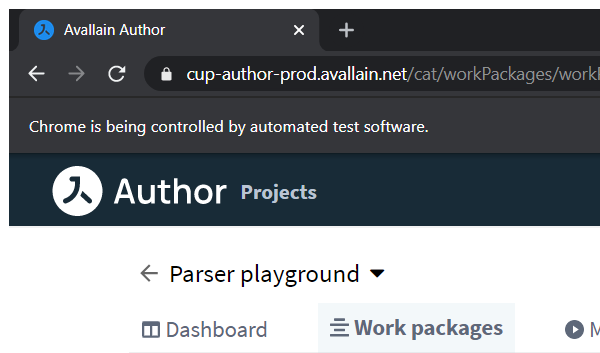
Task: RPA Development for Avallain
Workflow: ProcessLO

Step 1: Attach Browser 'AvallainA Page' in window 'Avallain Author' (chrome.exe)

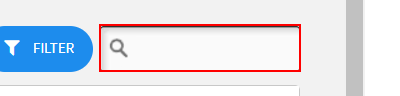
Step 2: type [in_lo] into the text box

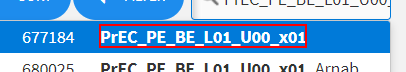
Step 3: click on the text

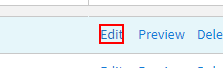
Step 4: click on the link

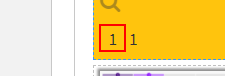
Step 5: get-text from the element

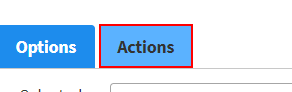
Step 6: click on the link 'Actions'

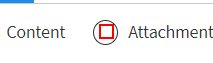
Step 7: click on the element

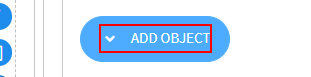
Step 8: click on the element 'Add Object'

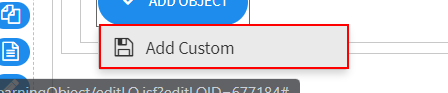
Step 9: click on the link

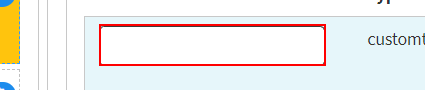
Step 10: type "Show/Hide" into the text box

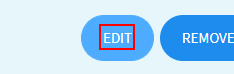
Step 11: click on the element

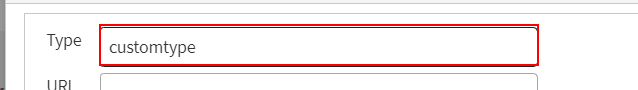
Step 12: click on the editable text in window 'Avallain Author - Google Chrome' (chrome.exe)

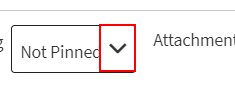
Step 13: click on the element

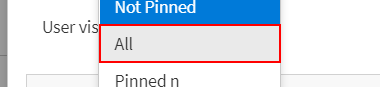
Step 14: click on the list item

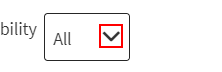
Step 15: click on the element

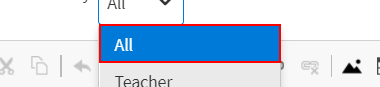
Step 16: click on the list item

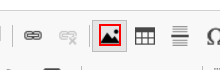
Step 17 [then]: click on the element

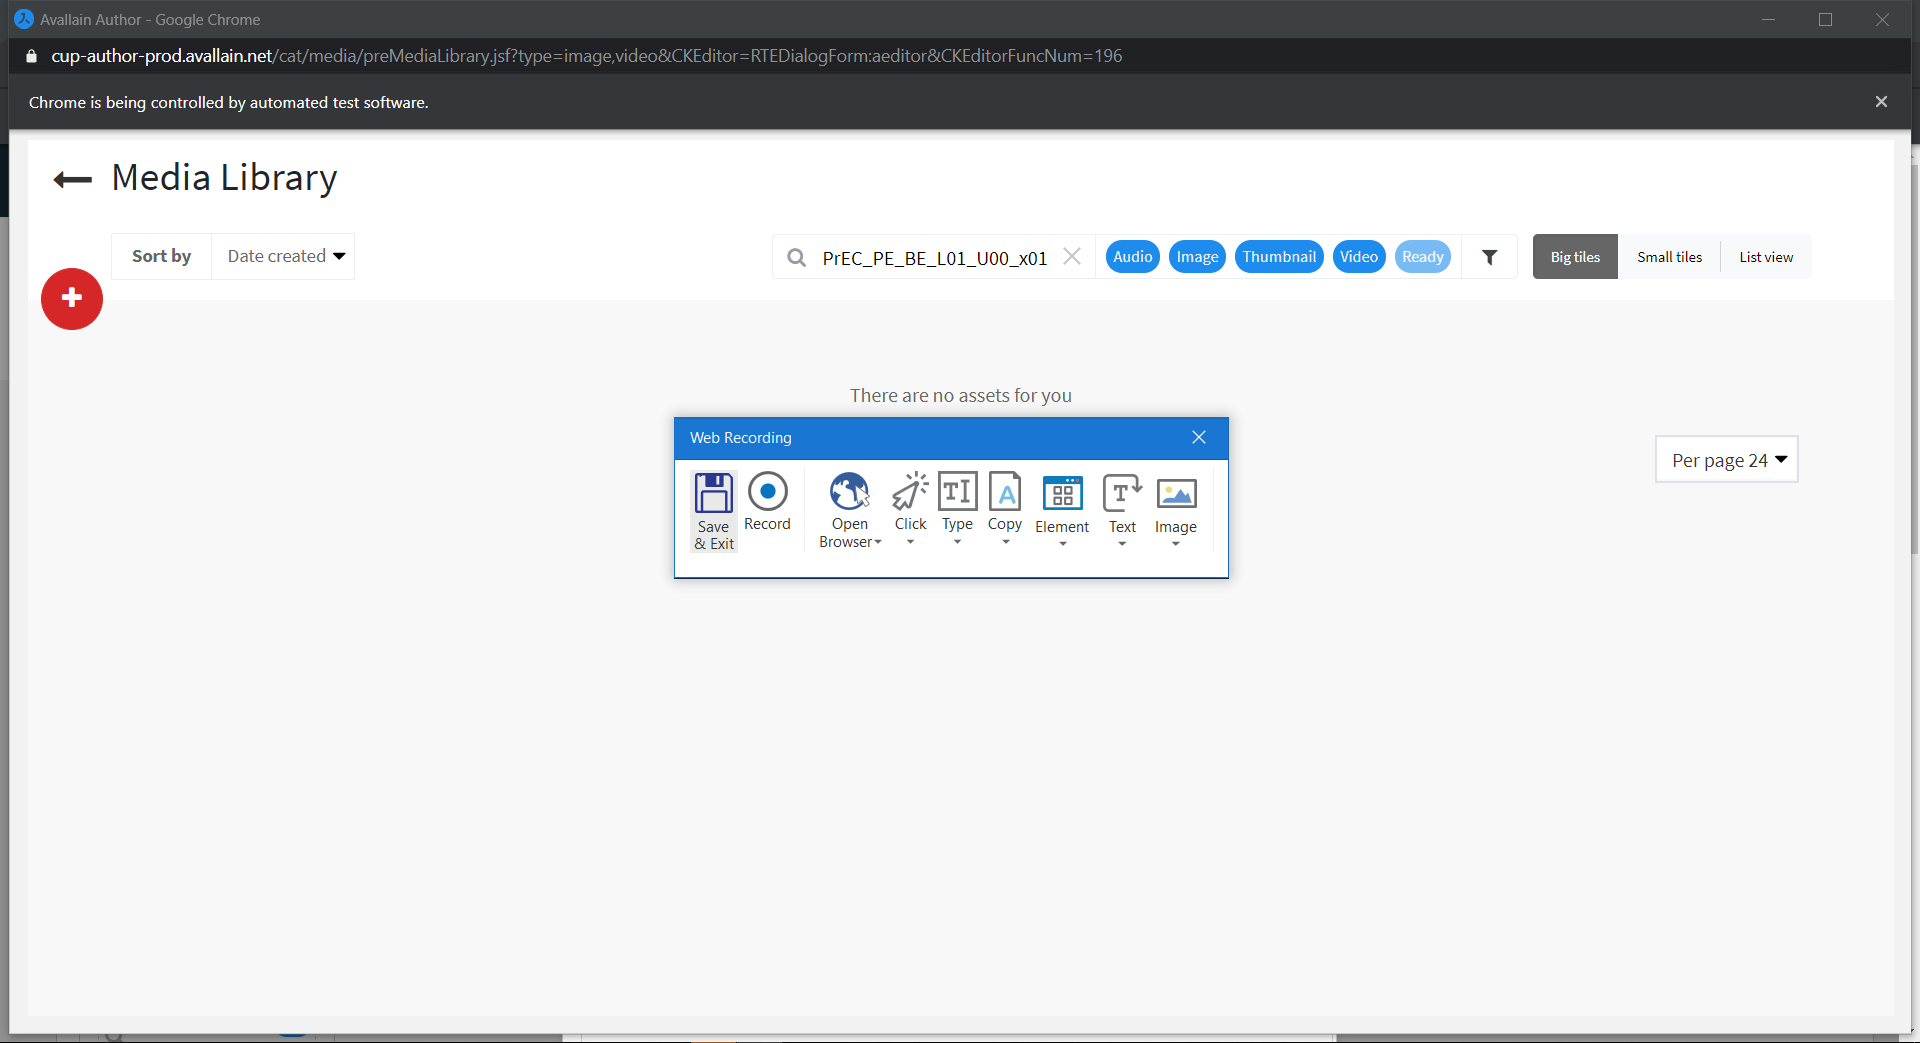
Step 18: Search for attachment in window 'Avallain Author' (chrome.exe)

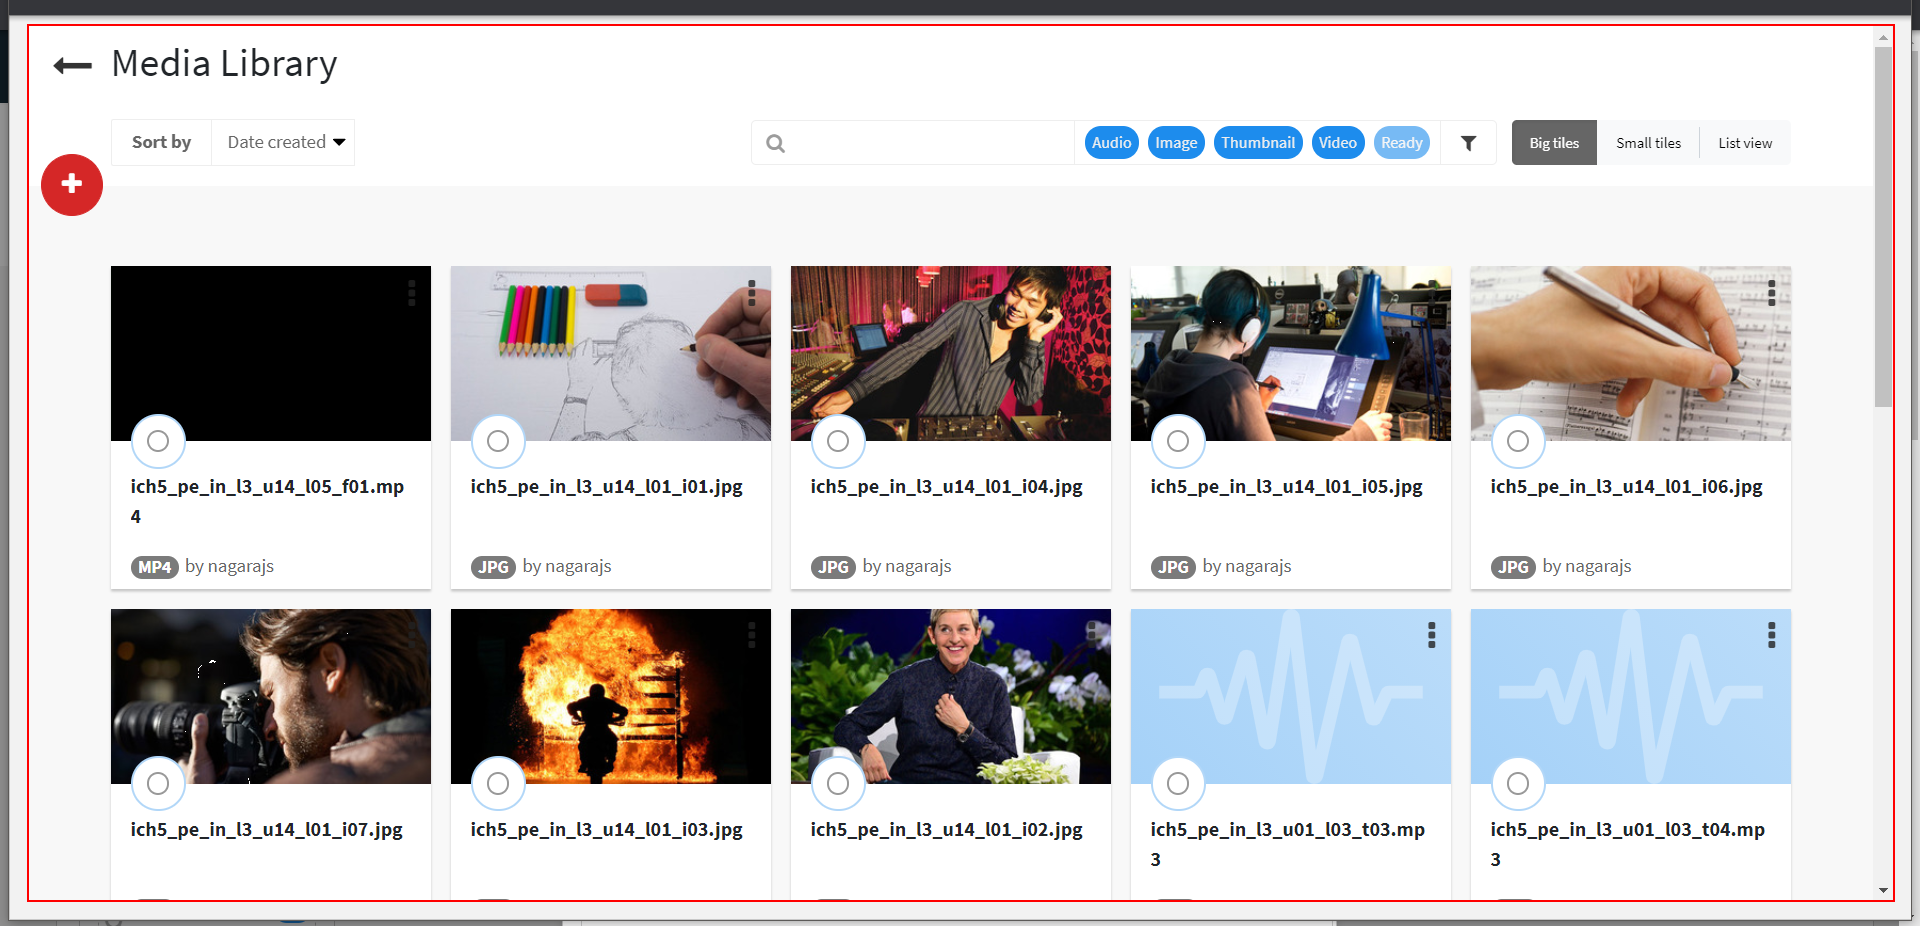
Step 19 [then]: type [in_attachment] into the frame

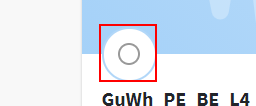
Step 20: click on the editable text in window 'Avallain Author - Google Chrome' (chrome.exe)

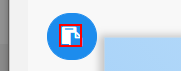
Step 21: click on the grouping in window 'Avallain Author - Google Chrome' (chrome.exe)

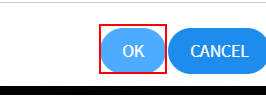
Step 22 [then]: click on the push button in window 'Avallain Author - Google Chrome' (chrome.exe)

Step 23 [else]: click on the html (no picture)

Step 24: type [in_attachment] into the html (no picture)

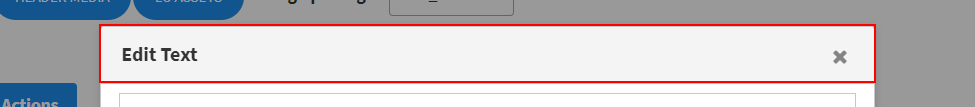
Step 25: click on the element

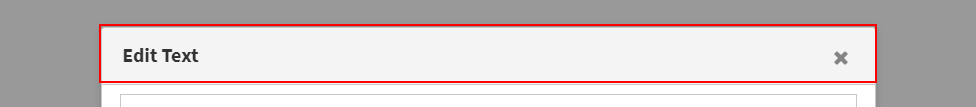
Step 26: click on the grouping in window 'Avallain Author - Google Chrome' (chrome.exe)

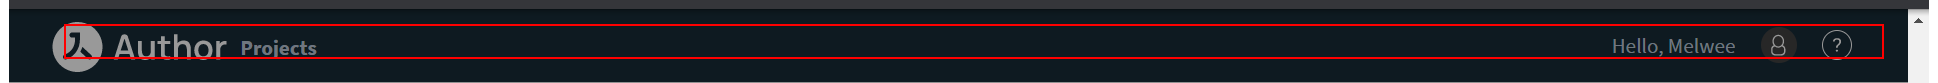
Step 27: click on the grouping 'Learning Object: Test-DM / PrEC_PE_BE_L01_U00_x01' in window 'Avallain Author - Google Chrome' (chrome.exe)

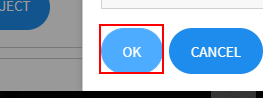
Step 28: click on the push button in window 'Avallain Author - Google Chrome' (chrome.exe)

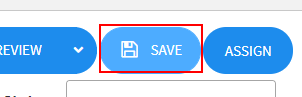
Step 29: click on the push button in window 'Avallain Author - Google Chrome' (chrome.exe)